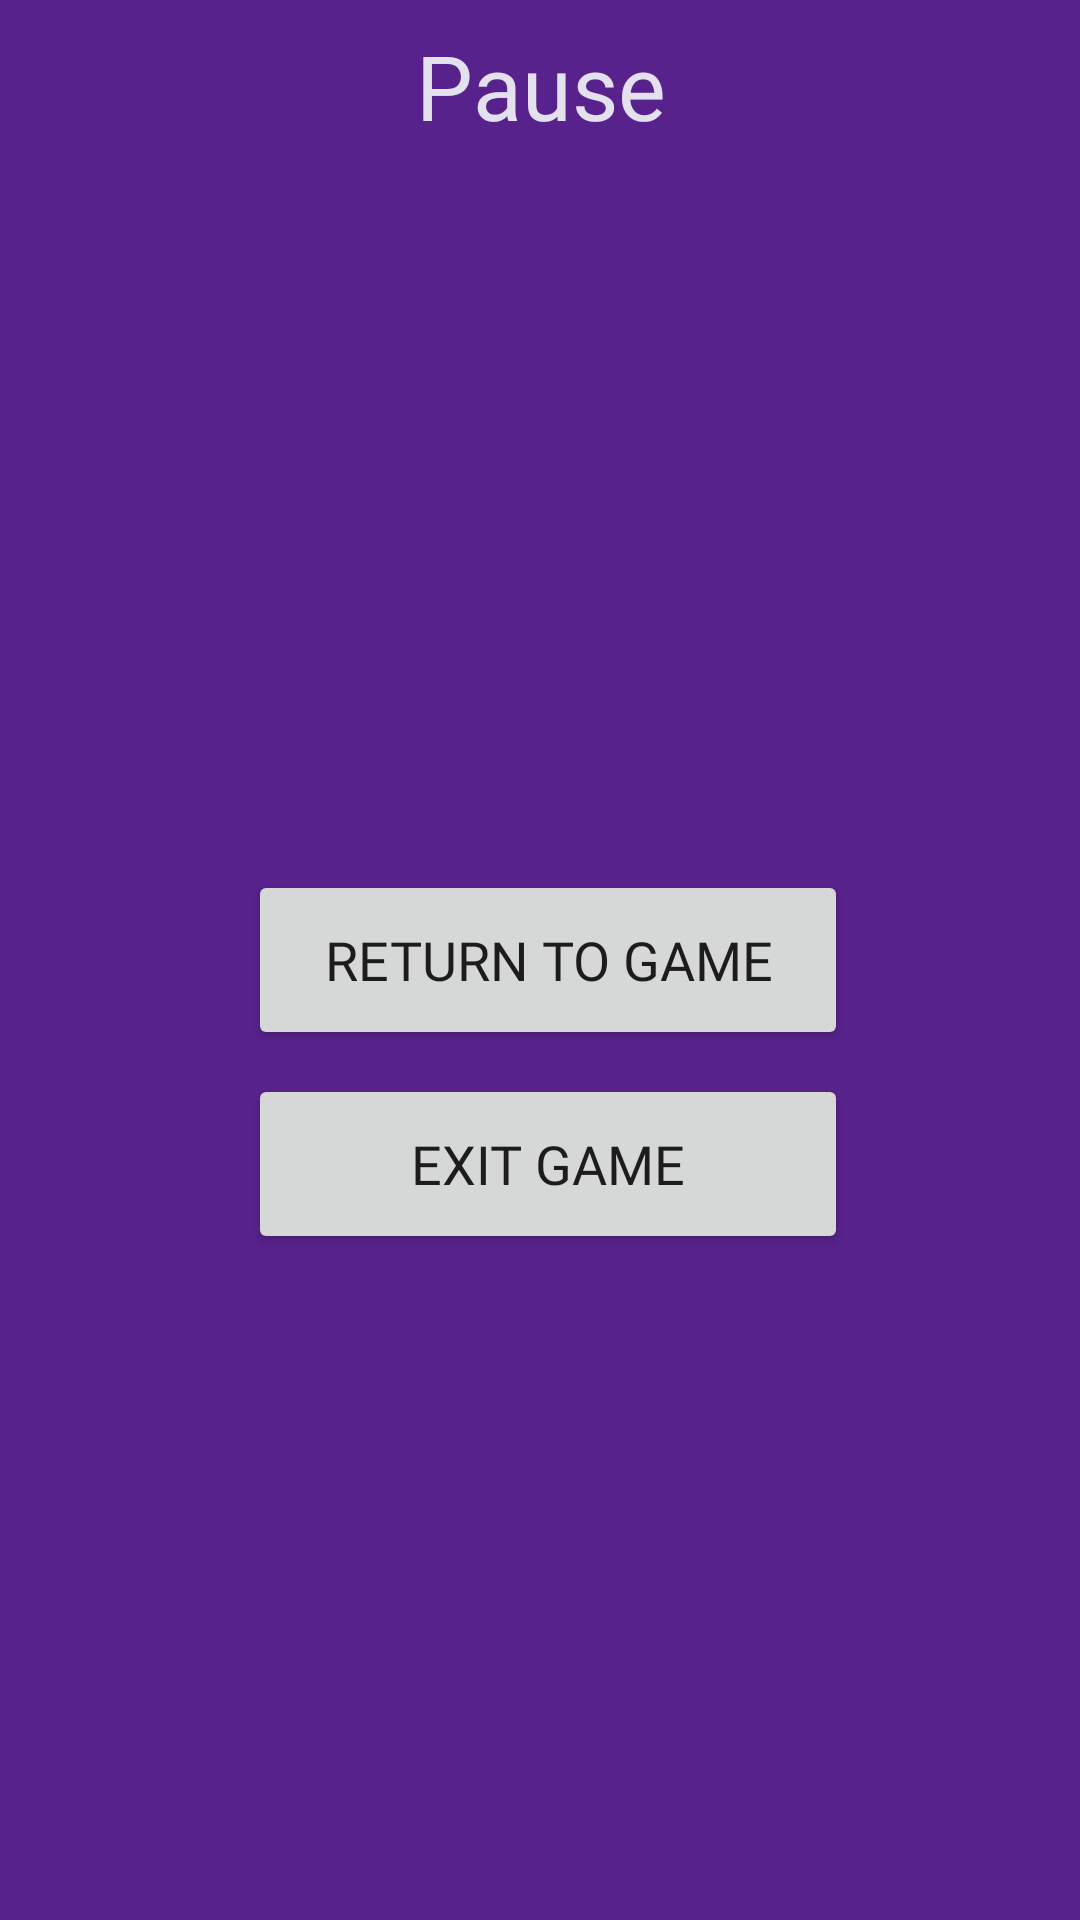

This screen was rendered from an Android layout file. Write that file and the resources it references.
<!-- AndroidManifest.xml: application theme AppTheme -->
<!-- res/layout/activity_ingame_pause.xml -->
<?xml version="1.0" encoding="utf-8"?>
<android.support.constraint.ConstraintLayout xmlns:android="http://schemas.android.com/apk/res/android"
    xmlns:app="http://schemas.android.com/apk/res-auto"
    xmlns:tools="http://schemas.android.com/tools"
    android:layout_width="320dp"
    android:layout_height="450dp"
    android:layout_gravity="center"
    android:background="@color/colorPrimaryDark"
    tools:context=".ingamePause">

    <Button
        android:id="@+id/ingamePauseClose"
        android:layout_width="50dp"
        android:layout_height="50dp"
        android:layout_marginTop="8dp"
        android:layout_marginEnd="8dp"
        android:background="@drawable/close"
        app:layout_constraintEnd_toEndOf="parent"
        app:layout_constraintTop_toTopOf="parent" />

    <TextView
        android:id="@+id/ingameclearedLabel"
        android:layout_width="160dp"
        android:layout_height="41dp"
        android:layout_marginStart="8dp"
        android:layout_marginTop="8dp"
        android:layout_marginEnd="8dp"
        android:fontFamily="@font/aldrich"
        android:gravity="center"
        android:text="@string/pause"
        android:textAlignment="center"
        android:textColor="@color/textWhite"
        android:textSize="30sp"
        app:layout_constraintEnd_toEndOf="parent"
        app:layout_constraintStart_toStartOf="parent"
        app:layout_constraintTop_toTopOf="parent" />

    <Button
        android:id="@+id/ingameReturn"
        android:layout_width="200dp"
        android:layout_height="60dp"
        android:layout_marginStart="8dp"
        android:layout_marginTop="8dp"
        android:layout_marginEnd="8dp"
        android:layout_marginBottom="8dp"
        android:fontFamily="@font/aldrich"
        android:text="@string/return_to_game"
        android:textSize="18sp"
        app:layout_constraintBottom_toBottomOf="parent"
        app:layout_constraintEnd_toEndOf="parent"
        app:layout_constraintHorizontal_bias="0.519"
        app:layout_constraintStart_toStartOf="parent"
        app:layout_constraintTop_toTopOf="parent" />

    <Button
        android:id="@+id/ingameExit"
        android:layout_width="200dp"
        android:layout_height="60dp"
        android:layout_marginStart="8dp"
        android:layout_marginTop="8dp"
        android:layout_marginEnd="8dp"
        android:fontFamily="@font/aldrich"
        android:text="@string/exit_game"
        android:textSize="18sp"
        app:layout_constraintEnd_toEndOf="parent"
        app:layout_constraintHorizontal_bias="0.519"
        app:layout_constraintStart_toStartOf="parent"
        app:layout_constraintTop_toBottomOf="@+id/ingameReturn" />

</android.support.constraint.ConstraintLayout>
<!-- resources referenced by this layout -->
<resources>
  <color name="colorPrimaryDark">#58228c</color>
  <color name="textWhite">#e4e1ef</color>
  <string name="exit_game">Exit Game</string>
  <string name="pause">Pause</string>
  <string name="return_to_game">Return to Game</string>
  <style name="AppTheme" parent="Theme.AppCompat.Light.NoActionBar">
          
          <item name="colorPrimary">@color/colorPrimary</item>
          <item name="colorPrimaryDark">@color/colorPrimaryDark</item>
          <item name="colorAccent">@color/colorAccent</item>
          <item name="android:statusBarColor">@android:color/black</item>
      </style>
  <color name="colorPrimary">#643fb5</color>
  <color name="colorAccent">#af496f</color>
</resources>
